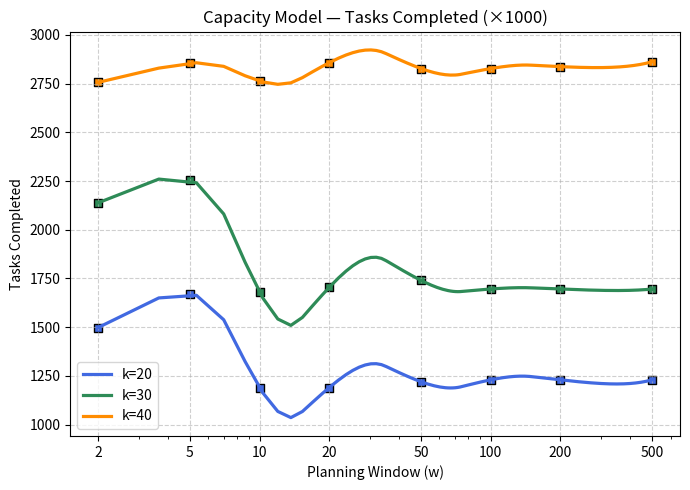

Reproduce this figure in Python.
import matplotlib.pyplot as plt
import numpy as np
from scipy.interpolate import make_interp_spline

# Windows (same for all k)
windows = np.array([2, 5, 10, 20, 50, 100, 200, 500])

# RAW DATA × 1000
capacity = {
    20: np.array([1.498, 1.672, 1.19, 1.19, 1.22, 1.23, 1.23, 1.23]) * 1000,
    30: np.array([2.138, 2.256, 1.68, 1.704, 1.74, 1.696, 1.696, 1.696]) * 1000,
    40: np.array([2.756, 2.855, 2.763, 2.857, 2.827, 2.827, 2.837, 2.862]) * 1000,
   
}

colors = ['royalblue', 'seagreen', 'darkorange', 'crimson']

plt.figure(figsize=(7,5))

# ---------- RAW TASKS COMPLETED ----------
for (k, y), color in zip(capacity.items(), colors):
    x_smooth = np.linspace(windows.min(), windows.max(), 300)
    y_smooth = make_interp_spline(windows, y, k=2)(x_smooth)

    plt.plot(x_smooth, y_smooth, color=color, lw=2.3, label=f'k={k}')
    plt.scatter(windows, y, color=color, marker='s', edgecolor='black')

plt.xscale("log")

# --- FIXED TICKS ---
plt.xticks([2, 5, 10, 20, 50, 100, 200, 500],
           ['2', '5', '10', '20', '50', '100', '200', '500'])

plt.xlabel("Planning Window (w)")
plt.ylabel("Tasks Completed")
plt.title("Capacity Model — Tasks Completed (×1000)")
plt.grid(True, linestyle='--', alpha=0.6)
plt.legend()

plt.tight_layout()
plt.show()
